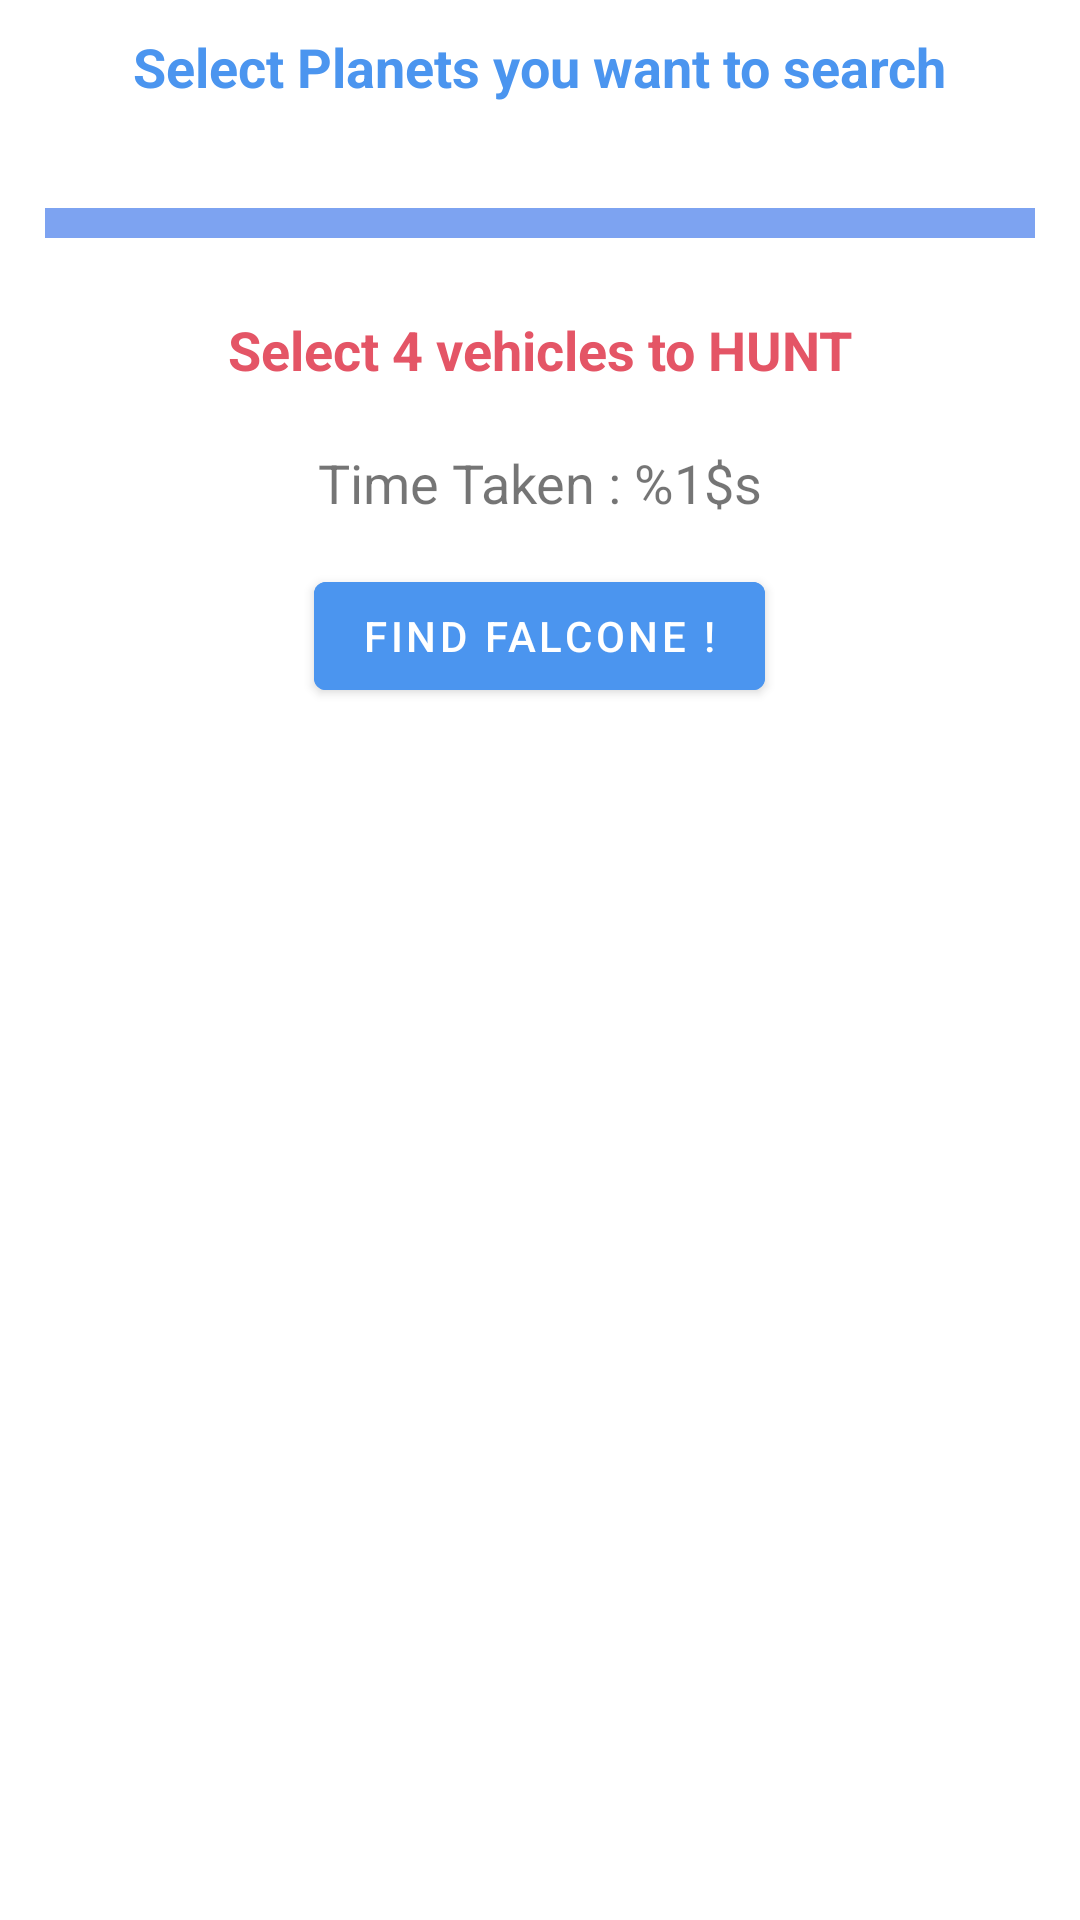

Write the Android layout XML for this screen, with the resource values it uses.
<!-- AndroidManifest.xml: application theme Theme.FindingQueen -->
<!-- res/layout/fragment_game.xml -->
<?xml version="1.0" encoding="utf-8"?>
<FrameLayout xmlns:android="http://schemas.android.com/apk/res/android"
    xmlns:tools="http://schemas.android.com/tools"
    android:layout_width="match_parent"
    android:layout_height="match_parent"
    tools:context=".fragments.GameFragment"
    android:orientation="vertical">

    <LinearLayout
        android:layout_width="match_parent"
        android:layout_height="match_parent"
        android:orientation="vertical"
        android:layout_margin="5dp">











        <TextView
            android:layout_width="wrap_content"
            android:layout_height="wrap_content"
            android:text="@string/game_header"
            android:textStyle="bold"
            android:textSize="18sp"
            android:layout_gravity="center"
            android:textColor="@color/blue"
            android:padding="5dp"
            android:layout_marginBottom="20dp"/>


        <LinearLayout
            android:layout_width="match_parent"
            android:layout_height="wrap_content"
            android:orientation="horizontal"
            android:layout_margin="10dp"
            android:background="@drawable/rv_vehicle_bg">

            <androidx.recyclerview.widget.RecyclerView
                android:id="@+id/rvDestination"
                android:layout_width="match_parent"
                android:layout_height="wrap_content"
                android:layout_margin="5dp"
                />

        </LinearLayout>



        <TextView
            android:id="@+id/tvSelect4Planets"
            android:layout_width="match_parent"
            android:layout_height="wrap_content"
            android:text="@string/select_4_planets"
            android:textColor="@color/red"
            android:textStyle="bold"
            android:textSize="18sp"
            android:layout_gravity="center"
            android:gravity="center"
            android:layout_marginTop="10dp"
            android:padding="5dp"/>

        <TextView
            android:id="@+id/tvTimeTaken"
            android:layout_width="match_parent"
            android:layout_height="wrap_content"
            android:text="@string/time_taken"
            android:textStyle="normal"
            android:textSize="18sp"
            android:layout_gravity="center"
            android:gravity="center"
            android:layout_margin="10dp"
            android:padding="5dp"/>

        <Button
            android:id="@+id/btnResult"
            android:layout_width="wrap_content"
            android:layout_height="wrap_content"
            android:text="@string/find_falcone_btn"
            android:layout_gravity="center"
            android:backgroundTint="@color/blue"
            />

    </LinearLayout>

</FrameLayout>
<!-- resources referenced by this layout -->
<resources>
  <color name="blue">#4B95EF</color>
  <color name="red">#E45566</color>
  <!-- drawable rv_vehicle_bg (drawable-v24) -->
  <?xml version="1.0" encoding="utf-8"?>
  <shape xmlns:android="http://schemas.android.com/apk/res/android"
      android:shape="rectangle">
      <solid android:color="#B3477DEB"/>
  
  </shape>
  <string name="find_falcone_btn">FIND FALCONE !</string>
  <string name="game_header">Select Planets you want to search</string>
  <string name="game_title">FINDING FALCONE !</string>
  <string name="select_4_planets">Select 4 vehicles to HUNT</string>
  <string name="time_taken">Time Taken : %1$s</string>
  <style name="Theme.FindingQueen" parent="Theme.MaterialComponents.DayNight.DarkActionBar">
          
          <item name="colorPrimary">@color/purple_500</item>
          <item name="colorPrimaryVariant">@color/purple_700</item>
          <item name="colorOnPrimary">@color/white</item>
          
          <item name="colorSecondary">@color/teal_200</item>
          <item name="colorSecondaryVariant">@color/teal_700</item>
          <item name="colorOnSecondary">@color/black</item>
          
          <item name="android:statusBarColor" tools:targetApi="l">?attr/colorPrimaryVariant</item>
          
      </style>
  <color name="purple_500">#FF6200EE</color>
  <color name="purple_700">#FF3700B3</color>
  <color name="white">#FFFFFFFF</color>
  <color name="teal_200">#FF03DAC5</color>
  <color name="teal_700">#FF018786</color>
  <color name="black">#FF000000</color>
</resources>
